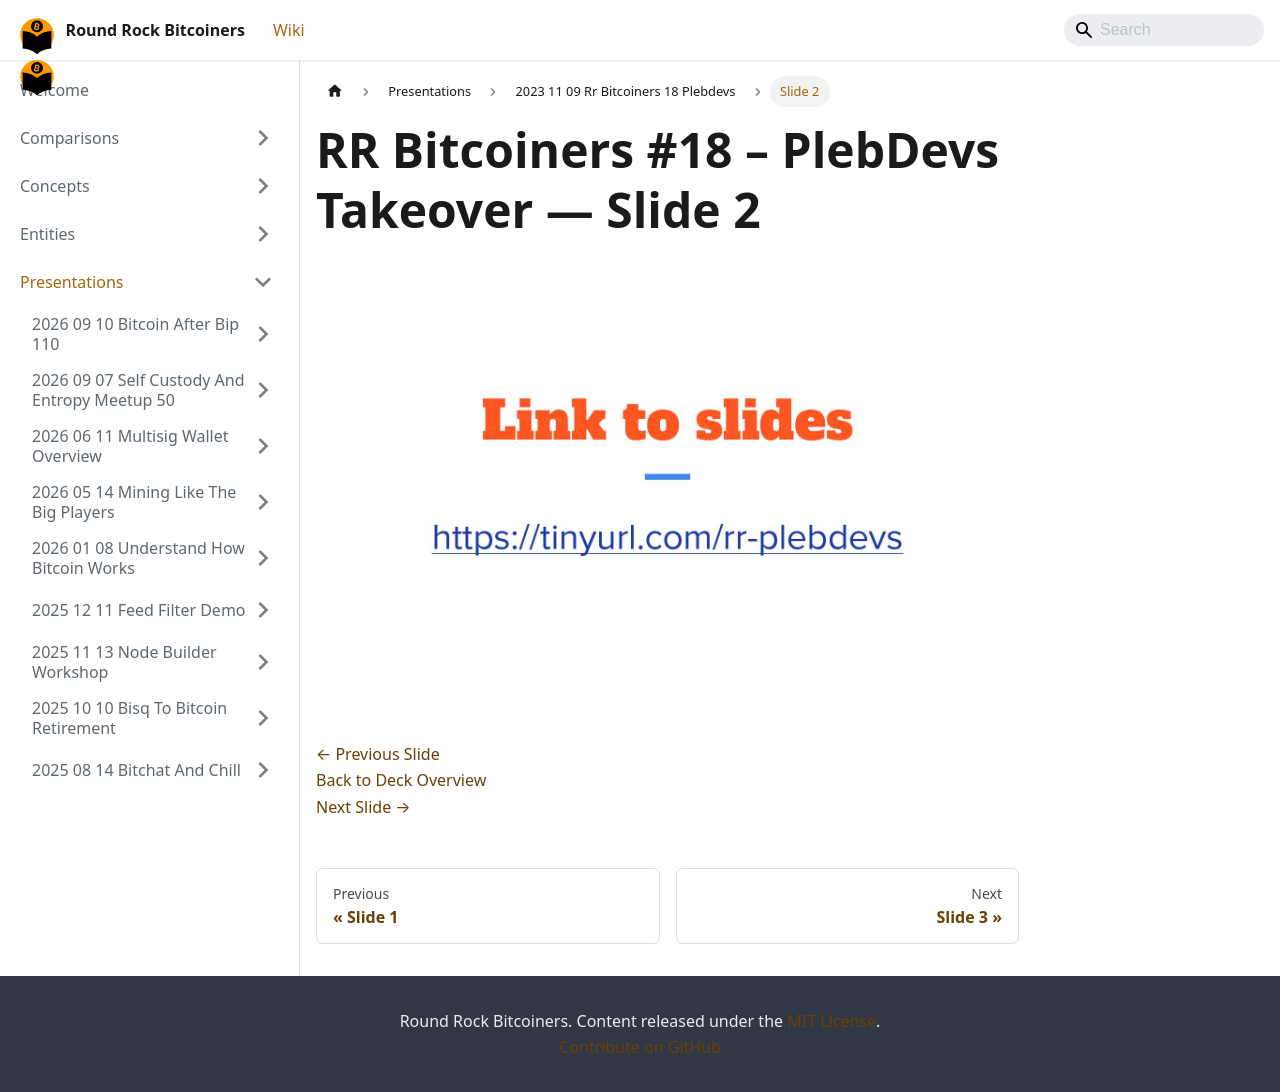

repository: jason-me/rrbtc-wiki · page: presentations/2023-11-09-rr-bitcoiners-18-plebdevs/slide-002/index.html · generator: docusaurus

---
title: "Slide 2 of 41 - RR Bitcoiners #18 – PlebDevs Takeover"
sidebar_label: "Slide 2"
pagination_next: "presentations/2023-11-09-rr-bitcoiners-18-plebdevs/slide-003"
pagination_prev: "presentations/2023-11-09-rr-bitcoiners-18-plebdevs/slide-001"
---

# RR Bitcoiners #18 – PlebDevs Takeover — Slide 2

![Slide 2 of 41 from 'RR Bitcoiners #18 – PlebDevs Takeover' (2023-11-09, Austin (@bitcoinplebdev)). Part of a presentation covering: plebdevs, lightning, development, pleblab, education.](/img/slides/2023-11-09-rr-bitcoiners-18-plebdevs/slide_001.jpg)

<br/>
<br/>

[← Previous Slide](/presentations/2023-11-09-rr-bitcoiners-18-plebdevs/slide-001)  
[Back to Deck Overview](/presentations/2023-11-09-rr-bitcoiners-18-plebdevs/)  
[Next Slide →](/presentations/2023-11-09-rr-bitcoiners-18-plebdevs/slide-003)
